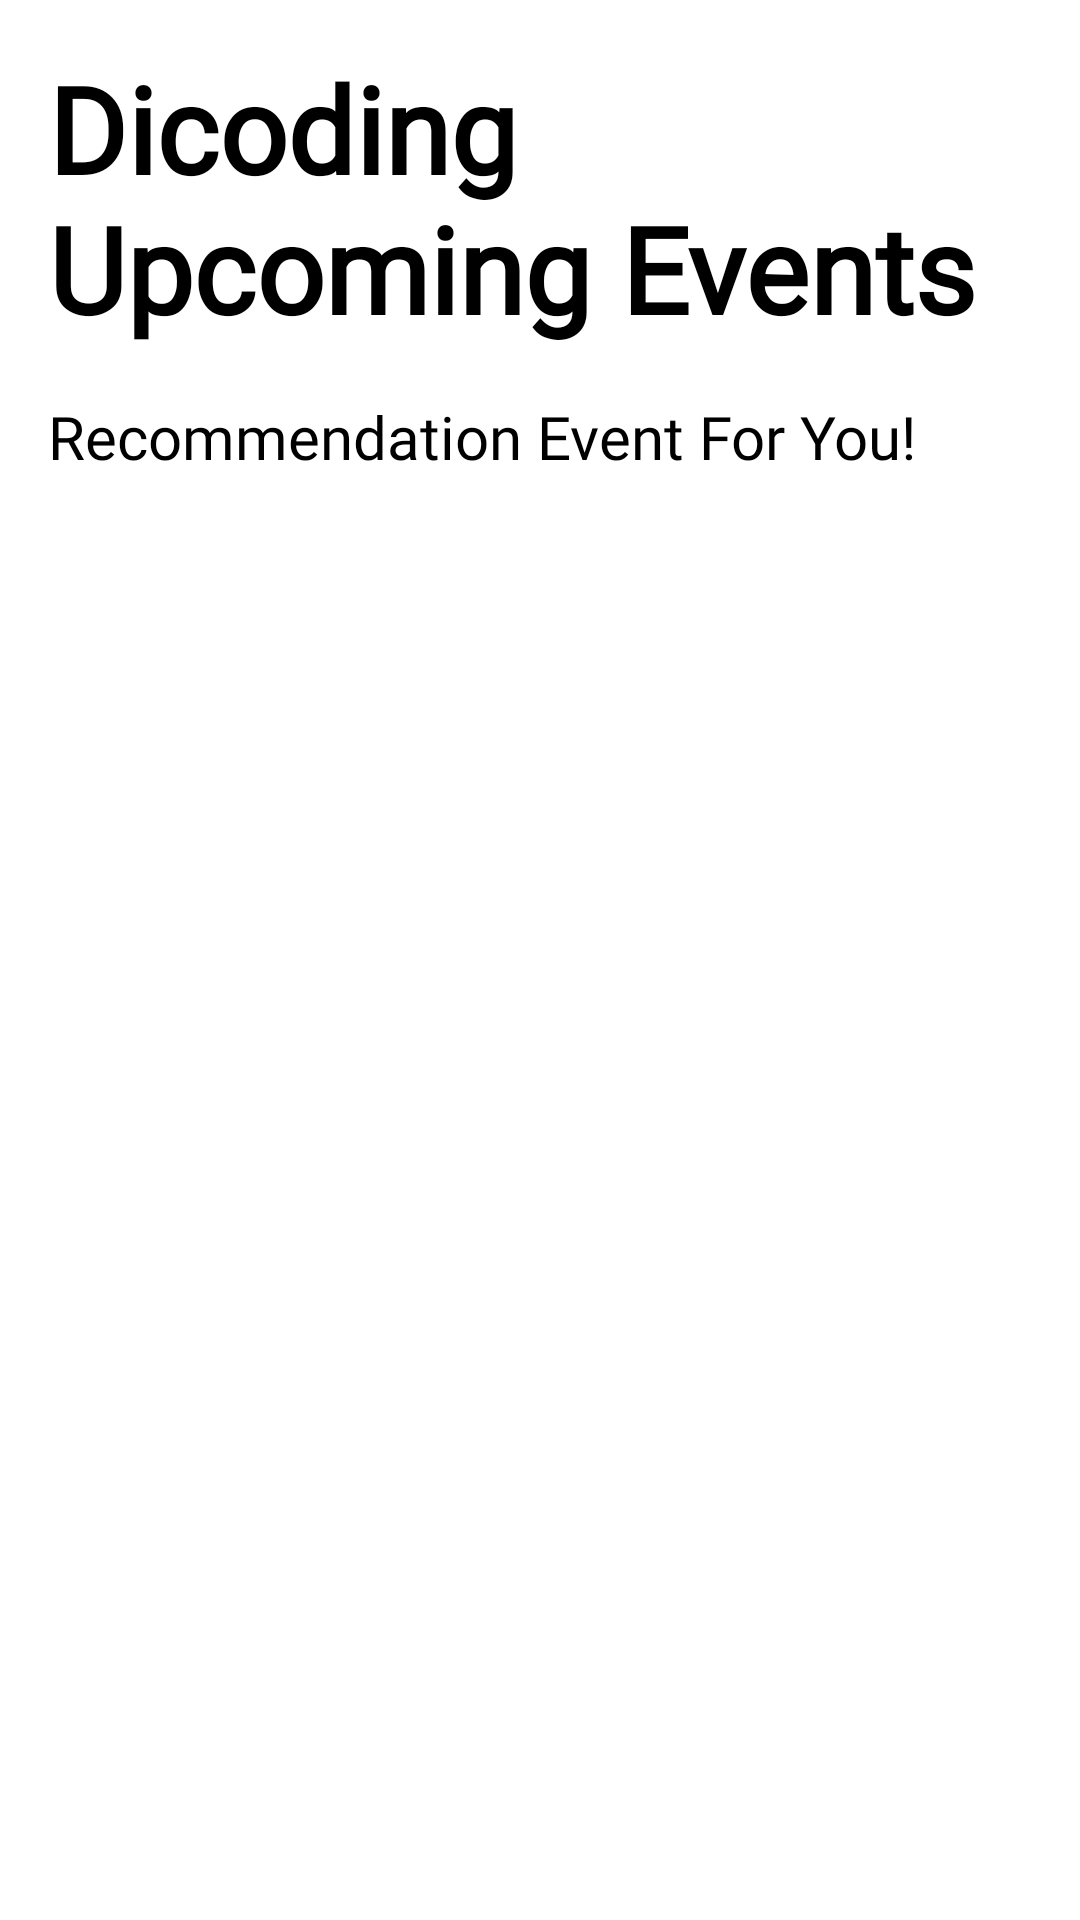

Reconstruct the res/layout file that produces this screen, plus the resources it refers to.
<!-- AndroidManifest.xml: application theme Theme.SubmissionFundamental -->
<!-- res/layout/fragment_upcoming.xml -->
<?xml version="1.0" encoding="utf-8"?>
<androidx.constraintlayout.widget.ConstraintLayout xmlns:android="http://schemas.android.com/apk/res/android"
    xmlns:app="http://schemas.android.com/apk/res-auto"
    xmlns:tools="http://schemas.android.com/tools"
    android:layout_width="match_parent"
    android:layout_height="match_parent"
    tools:context=".ui.upcoming.UpcomingFragment">

    <TextView
        android:id="@+id/textViewTitle"
        android:layout_width="match_parent"
        android:layout_height="wrap_content"
        android:text="@string/title_upcoming"
        android:textSize="40sp"
        android:textStyle="bold"
        android:fontFamily="@font/inter"
        android:textColor="@color/black"
        android:layout_margin="16dp"
        app:layout_constraintTop_toTopOf="parent"
        app:layout_constraintStart_toStartOf="parent"/>

    <TextView
        android:id="@+id/textViewDesc"
        android:layout_width="match_parent"
        android:layout_height="wrap_content"
        android:layout_margin="16dp"
        android:fontFamily="@font/inter"
        android:text="@string/title_h2"
        android:textSize="20sp"
        app:layout_constraintTop_toBottomOf="@id/textViewTitle"/>


    <androidx.recyclerview.widget.RecyclerView
        android:id="@+id/recyclerViewUpcomingEvents"
        android:layout_width="0dp"
        android:layout_height="0dp"
        android:padding="8dp"
        app:layout_constraintBottom_toBottomOf="parent"
        app:layout_constraintEnd_toEndOf="parent"
        app:layout_constraintStart_toStartOf="parent"
        app:layout_constraintTop_toBottomOf="@id/textViewDesc" />

    <ProgressBar
        android:id="@+id/progressBar"
        android:layout_width="wrap_content"
        android:layout_height="wrap_content"
        android:visibility="gone"
        app:layout_constraintTop_toTopOf="parent"
        app:layout_constraintBottom_toBottomOf="parent"
        app:layout_constraintStart_toStartOf="parent"
        app:layout_constraintEnd_toEndOf="parent"/>

</androidx.constraintlayout.widget.ConstraintLayout>
<!-- resources referenced by this layout -->
<resources>
  <color name="black">#FF000000</color>
  <string name="title_h2">Recommendation Event For You!</string>
  <string name="title_upcoming">Dicoding Upcoming Events</string>
  <style name="Theme.SubmissionFundamental" parent="Theme.MaterialComponents.DayNight.NoActionBar">
          
          <item name="colorPrimary">@color/white</item>
          <item name="colorPrimaryVariant">@color/purple_700</item>
          <item name="colorOnPrimary">@color/black</item>
          <item name="android:textColor">@color/black</item>
          
          <item name="colorSecondary">@color/teal_200</item>
          <item name="colorSecondaryVariant">@color/teal_200</item>
          <item name="colorOnSecondary">@color/black</item>
          
          <item name="android:statusBarColor">?attr/colorPrimaryVariant</item>
          
  
      </style>
  <color name="white">#FFFFFFFF</color>
  <color name="purple_700">#FF3700B3</color>
  <color name="teal_200">#FF03DAC5</color>
</resources>
